4-way image classification set "cnn_board" from GitHub (DustinCarrion/TicTacToeAgent); label vocabulary: board, no board 1, no board 2, no board 3.

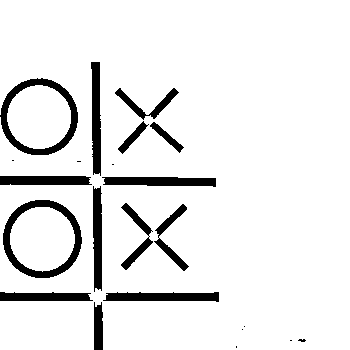
Label: no board 1

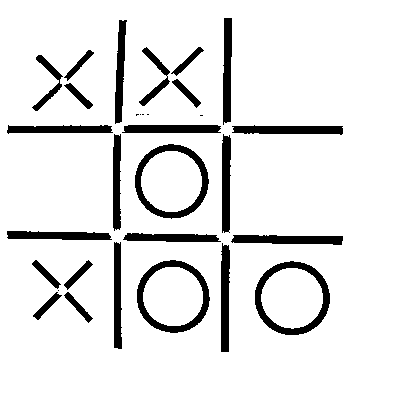
Label: board

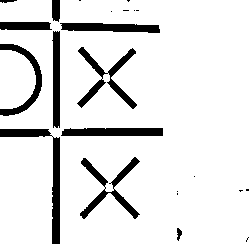
Label: no board 3

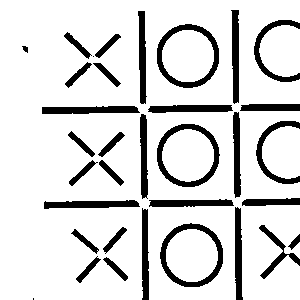
Label: no board 2

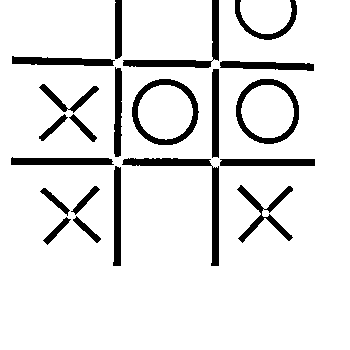
Label: no board 3

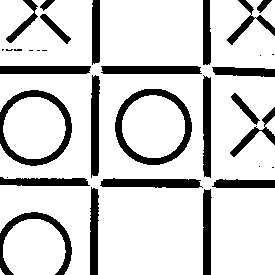
Label: no board 1
